5-way image classification set "Augmented_Preprocessed_Dataset" from GitHub (Prothomaa/Ensemble-of-deep-learning-models-for-eye-disease-classification); label vocabulary: diabetic retinopathy, glaucoma, healthy, macular scar, myopia.

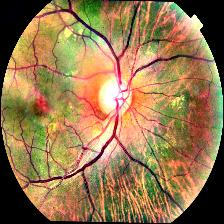
Label: macular scar

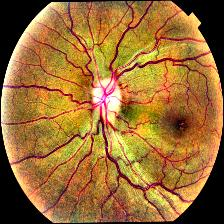
Label: healthy

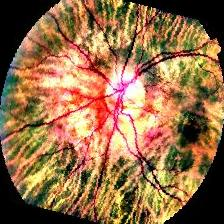
Label: myopia

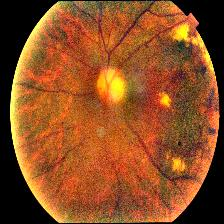
Label: diabetic retinopathy

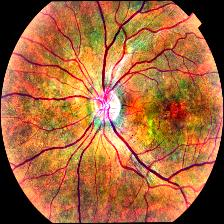
Label: macular scar

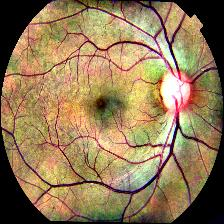
Label: glaucoma
